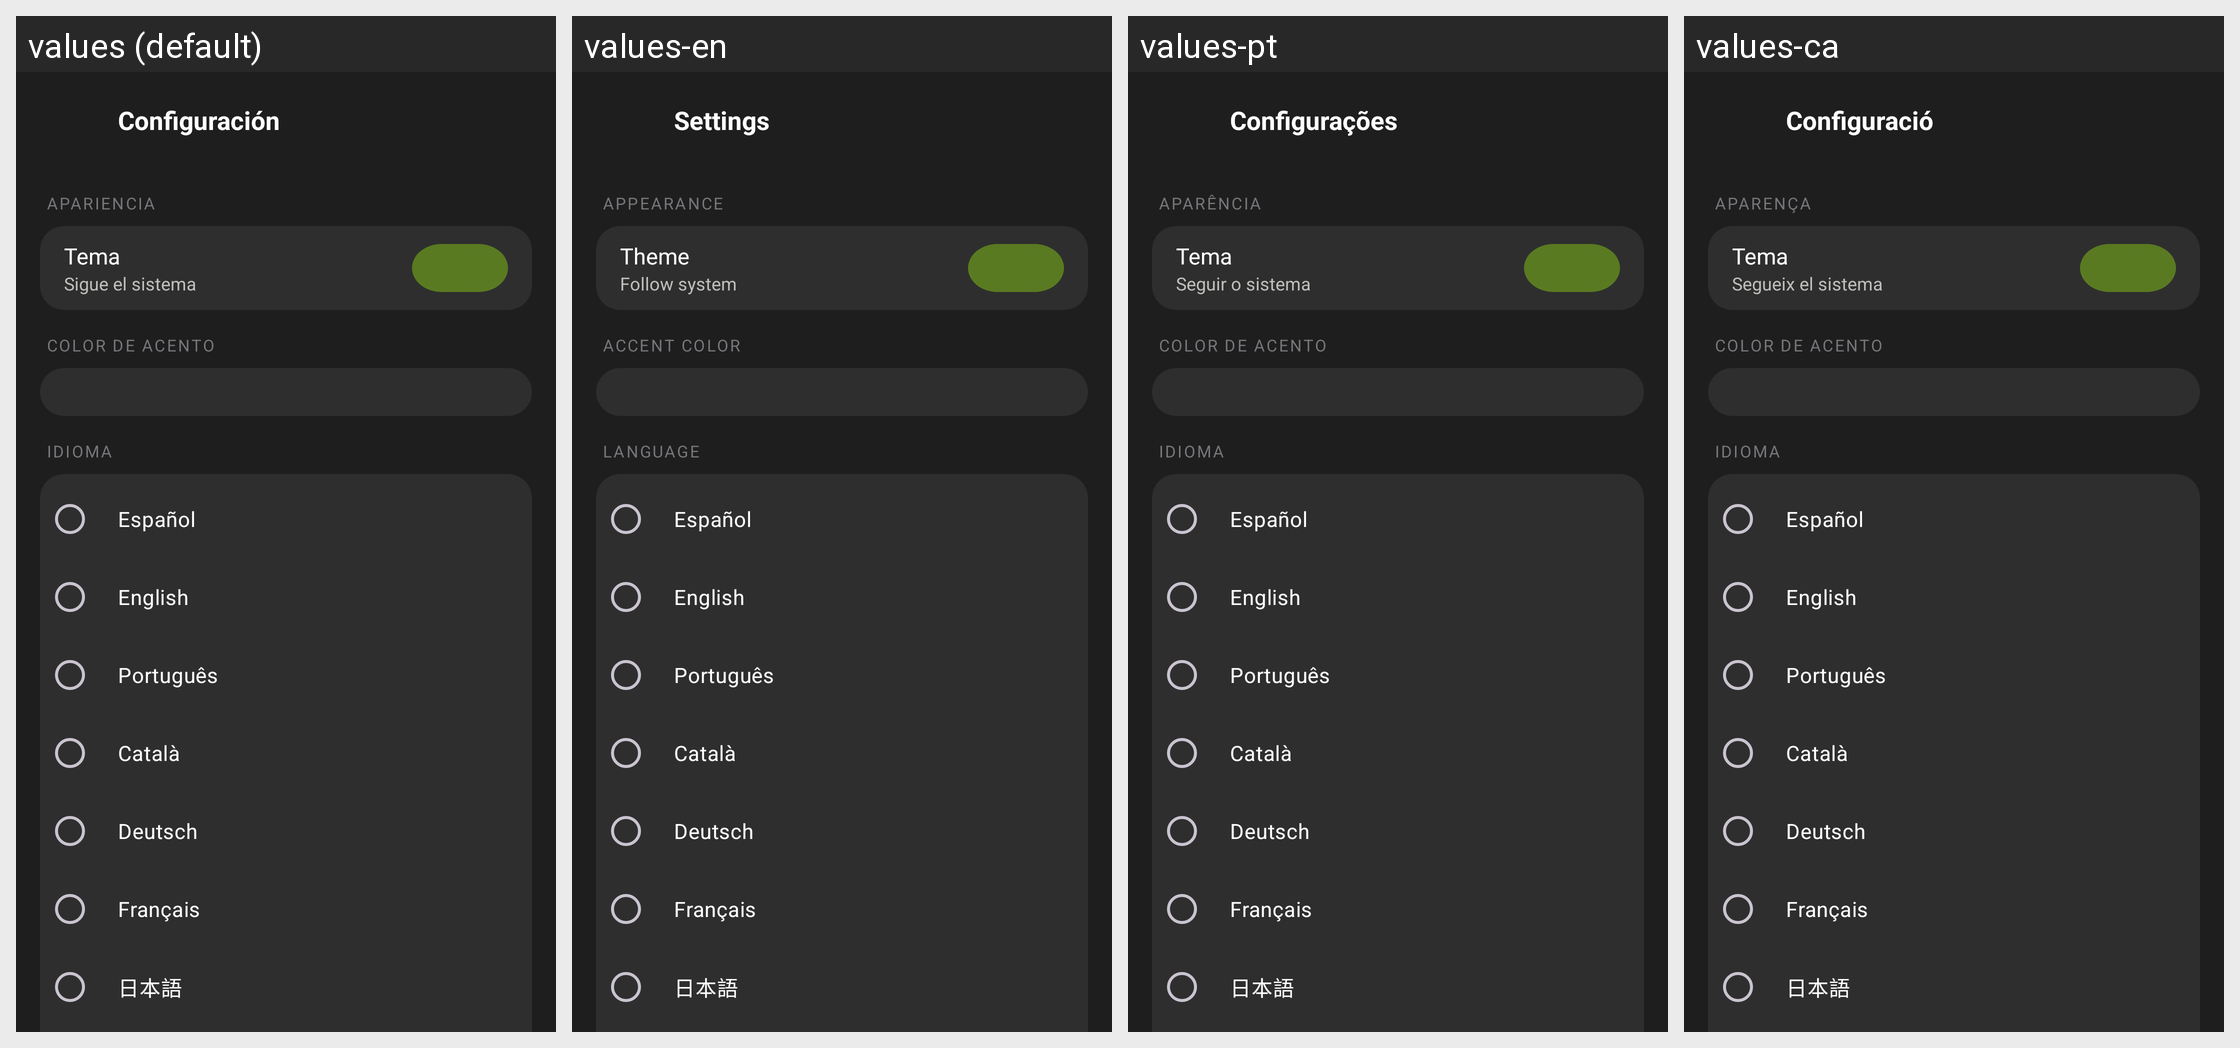

The same Android screen rendered under several of its app's locales, left to right. List the strings drawn on it with the default value and each locale's translation.
Android screen res/layout/fragment_settings.xml rendered under 4 locales, left to right: values (default), values-en, values-pt, values-ca. Device: Nexus 5 (rendered at 1080×1920; each locale shown at half size, 540×960, under a caption strip naming it); theme Theme.Yelena.
Other locales in the repository, not shown: values-de, values-fr, values-it, values-ja, values-ko, values-ru, values-tr.
Strings drawn on this screen, with the default value and each locale's value (text and hints the layout hard-codes, and strings that could not be matched under every locale, appear in the picture but are not listed):

settings_title
  values: Configuración
  values-en: Settings
  values-pt: Configurações
  values-ca: Configuració

appearance_section
  values: APARIENCIA
  values-en: APPEARANCE
  values-pt: APARÊNCIA
  values-ca: APARENÇA

theme_label
  values: Tema
  values-en: Theme
  values-pt: Tema
  values-ca: Tema

theme_desc
  values: Sigue el sistema
  values-en: Follow system
  values-pt: Seguir o sistema
  values-ca: Segueix el sistema

accent_color
  values: Color de acento
  values-en: Accent color
  values-pt: Color de acento  [not translated; the default value is used]
  values-ca: Color de acento  [not translated; the default value is used]

language_section
  values: IDIOMA
  values-en: LANGUAGE
  values-pt: IDIOMA
  values-ca: IDIOMA
